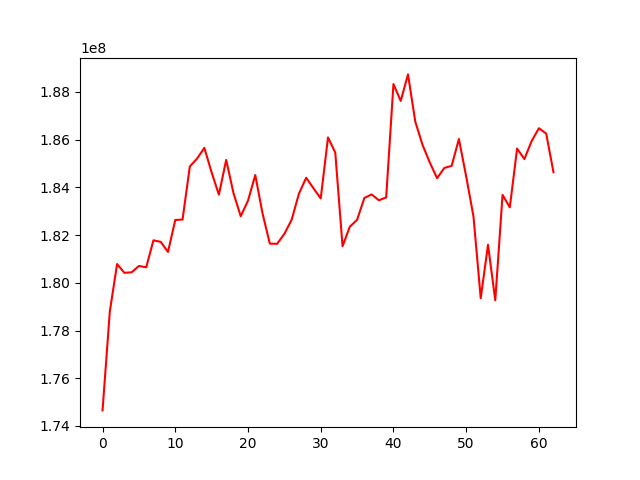

The table this chart was drawn from, first rows:
, 0
0, 174653348
1, 178799215
2, 180788428
3, 180420019
4, 180441325
5, 180706441
6, 180650480
7, 181782947
8, 181716278
9, 181294467
10, 182633743
11, 182652750
12, 184875575
13, 185209719
14, 185657489
15, 184626131
16, 183696182
17, 185153010
18, 183767576
19, 182790372
20, 183444250
21, 184518969
22, 182908119
23, 181643543
24, 181634914
25, 182052256
26, 182641554
27, 183736124
28, 184405069
29, 183964349
30, 183538257
31, 186095363
32, 185459473
33, 181534105
34, 182353518
35, 182640620
36, 183557885
37, 183704143
38, 183460556
39, 183580381
40, 188331564
41, 187624386
42, 188736804
43, 186759656
44, 185781524
45, 185042825
46, 184385804
47, 184816791
48, 184901819
49, 186029037
50, 184459109
51, 182789369
52, 179355997
53, 181594996
54, 179269646
55, 183685907
56, 183165382
57, 185629191
58, 185187005
59, 185942916
... 3 more rows
